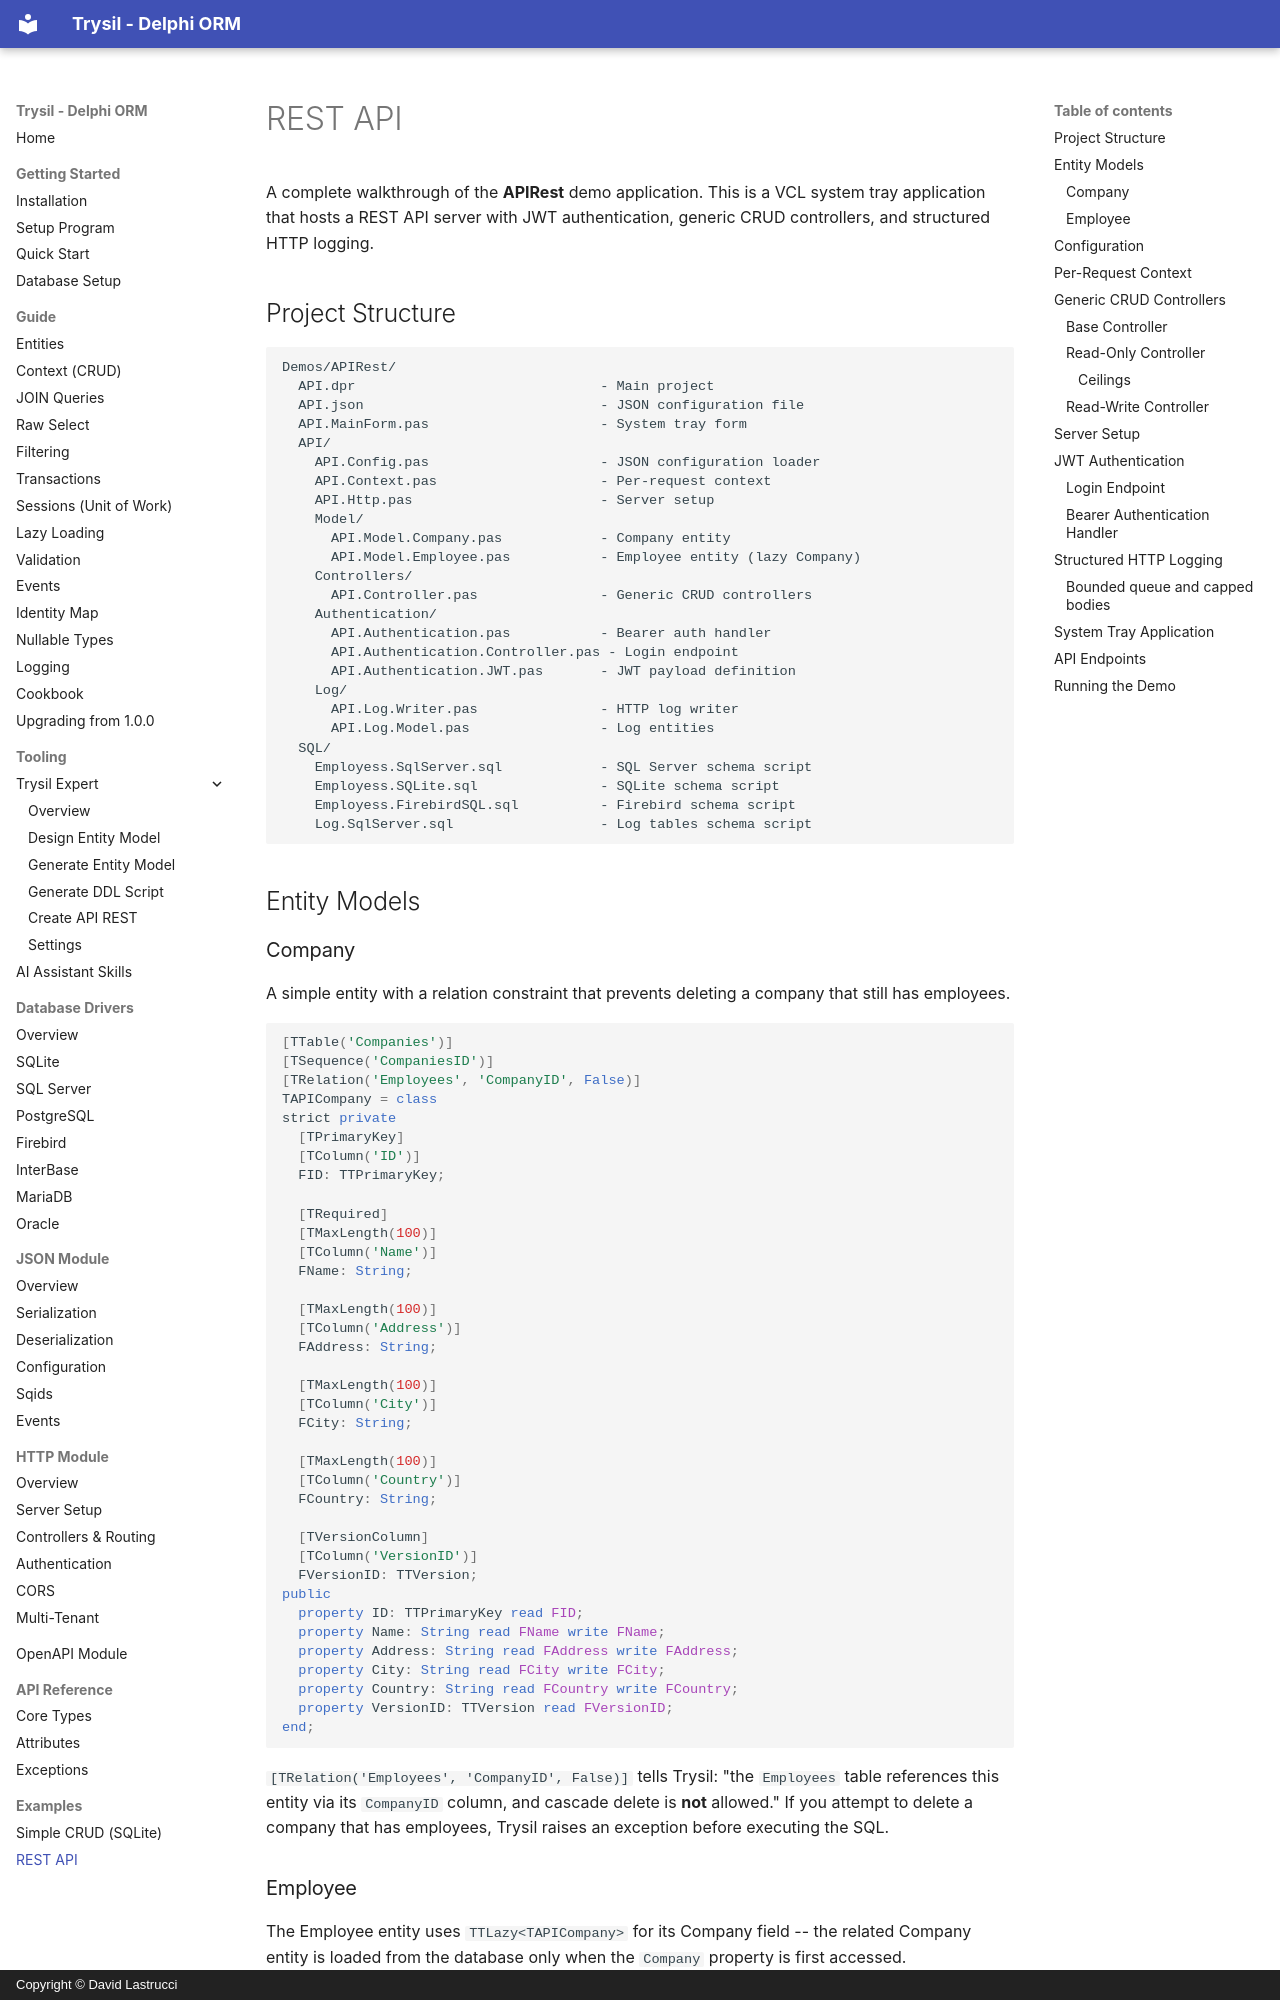

repository: davidlastrucci/Trysil · page: examples/rest-api/index.html · generator: mkdocs · copyright: Copyright © David Lastrucci

---
title: REST API
---

# REST API

A complete walkthrough of the **APIRest** demo application. This is a VCL system tray application that hosts a REST API server with JWT authentication, generic CRUD controllers, and structured HTTP logging.

## Project Structure

```
Demos/APIRest/
  API.dpr                              - Main project
  API.json                             - JSON configuration file
  API.MainForm.pas                     - System tray form
  API/
    API.Config.pas                     - JSON configuration loader
    API.Context.pas                    - Per-request context
    API.Http.pas                       - Server setup
    Model/
      API.Model.Company.pas            - Company entity
      API.Model.Employee.pas           - Employee entity (lazy Company)
    Controllers/
      API.Controller.pas               - Generic CRUD controllers
    Authentication/
      API.Authentication.pas           - Bearer auth handler
      API.Authentication.Controller.pas - Login endpoint
      API.Authentication.JWT.pas       - JWT payload definition
    Log/
      API.Log.Writer.pas               - HTTP log writer
      API.Log.Model.pas                - Log entities
  SQL/
    Employess.SqlServer.sql            - SQL Server schema script
    Employess.SQLite.sql               - SQLite schema script
    Employess.FirebirdSQL.sql          - Firebird schema script
    Log.SqlServer.sql                  - Log tables schema script
```

## Entity Models

### Company

A simple entity with a relation constraint that prevents deleting a company that still has employees.

```pascal
[TTable('Companies')]
[TSequence('CompaniesID')]
[TRelation('Employees', 'CompanyID', False)]
TAPICompany = class
strict private
  [TPrimaryKey]
  [TColumn('ID')]
  FID: TTPrimaryKey;

  [TRequired]
  [TMaxLength(100)]
  [TColumn('Name')]
  FName: String;

  [TMaxLength(100)]
  [TColumn('Address')]
  FAddress: String;

  [TMaxLength(100)]
  [TColumn('City')]
  FCity: String;

  [TMaxLength(100)]
  [TColumn('Country')]
  FCountry: String;

  [TVersionColumn]
  [TColumn('VersionID')]
  FVersionID: TTVersion;
public
  property ID: TTPrimaryKey read FID;
  property Name: String read FName write FName;
  property Address: String read FAddress write FAddress;
  property City: String read FCity write FCity;
  property Country: String read FCountry write FCountry;
  property VersionID: TTVersion read FVersionID;
end;
```

`[TRelation('Employees', 'CompanyID', False)]` tells Trysil: "the `Employees` table references this entity via its `CompanyID` column, and cascade delete is **not** allowed." If you attempt to delete a company that has employees, Trysil raises an exception before executing the SQL.
